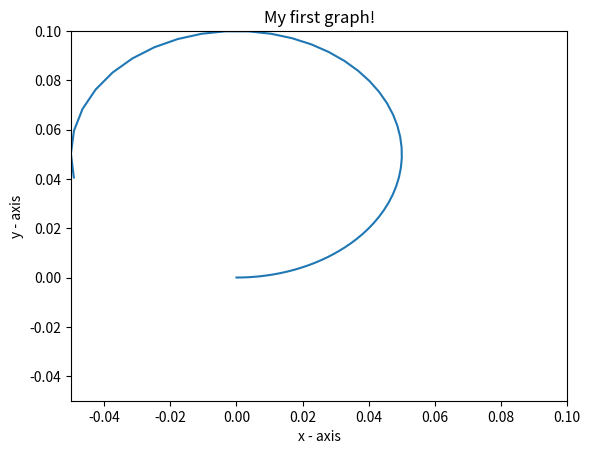

This chart was generated by the following Python code:
import matplotlib.pyplot as plt
from matplotlib.pyplot import figure
import numpy as np
import math


#These trajectories will always result in a well fixed pattern
#We can also go segment by segment
#We can decide to make shharp turns or not sharp turns
def __main_():
    
    target_x, target_y = 5, 20
    distance = math.sqrt(target_x*target_x+target_y*target_y) # ruff estimate of distance, actual distance is an integral
    lv = 0.01 # meter/seq
    av = 0.05
    count = 100
    x1 = np.zeros(count)
    y1 = np.zeros(count)
    
    for i in range(1, count):
        dt = float(i) / 1000.00 
        t = dt * i + 0.001
        angle = av * t * t 
        d_distance = lv * dt * t # same at every time frame
        dx = d_distance * math.cos(angle)
        dy = d_distance * math.sin(angle)
        x1[i] = x1[i-1] + dx
        y1[i] = y1[i-1] + dy
        
    plot(x1,y1)


def plot(x1,y1):
    #figure(figsize=(2, 2), dpi=80)
    plt.plot(x1, y1)
    #plt.plot(x2, y2)
    plt.xlim(-0.05,0.1)
    plt.ylim(-0.05,0.1)
    
    plt.xlabel('x - axis')
    plt.ylabel('y - axis')
    plt.title('My first graph!')
    plt.show()

__main_()